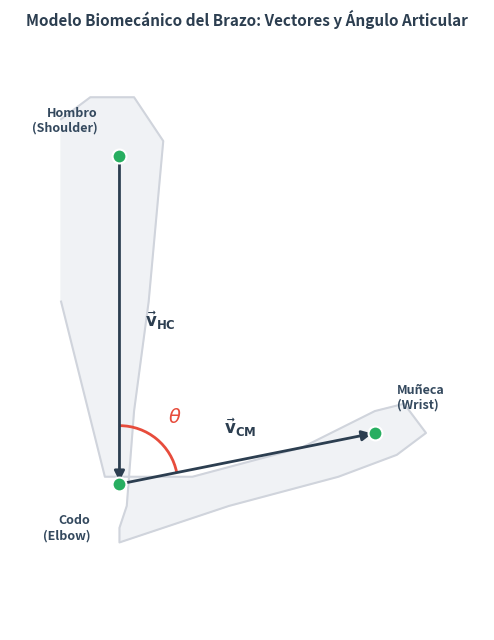

Here is the Python script that generated this plot:
import numpy as np
import matplotlib.pyplot as plt
import matplotlib.patches as patches

# Coordinates of the joints
H = np.array([2.0, 7.0])     # Shoulder (Hombro)
C = np.array([2.0, 2.5])     # Elbow (Codo)
M = np.array([5.5, 3.2])     # Wrist (Muñeca)

# Plot configuration
fig, ax = plt.subplots(figsize=(6.5, 6.5), dpi=300)
ax.set_facecolor('white')
fig.patch.set_facecolor('white')

# 1. Draw stylized background body outline (shoulder, torso, arm)
# We draw the arm contour using filled polygons/paths with a very soft grey
arm_color = '#f0f2f5'
outline_color = '#d0d4dc'

# Outer contour approximation of a flexed arm
arm_outline_x = [
    1.2, 1.6, 2.2, 2.6, 2.4, 2.2, 2.1, 2.0, 2.0, 2.3, 3.5, 5.0, 5.8, 6.2, 5.9, 5.5, 4.5, 3.0, 1.8, 1.2
]
arm_outline_y = [
    7.5, 7.8, 7.8, 7.2, 5.0, 3.5, 2.2, 1.9, 1.7, 1.8, 2.2, 2.6, 2.9, 3.2, 3.6, 3.5, 3.0, 2.6, 2.6, 5.0
]

# Plot stylized shadow/contour of the arm
ax.fill(arm_outline_x, arm_outline_y, color=arm_color, zorder=1)
ax.plot(arm_outline_x, arm_outline_y, color=outline_color, linewidth=1.5, zorder=2)

# 2. Draw Vector Arrows (Shoulder to Elbow, Elbow to Wrist)
# v_HC (Shoulder -> Elbow)
arrow_hc = patches.FancyArrowPatch(
    posA=H, posB=C,
    arrowstyle='-|>',
    mutation_scale=15,
    linewidth=2.0,
    color='#2c3e50',
    zorder=5
)
ax.add_patch(arrow_hc)

# v_CM (Elbow -> Wrist)
arrow_cm = patches.FancyArrowPatch(
    posA=C, posB=M,
    arrowstyle='-|>',
    mutation_scale=15,
    linewidth=2.0,
    color='#2c3e50',
    zorder=5
)
ax.add_patch(arrow_cm)

# 3. Draw Landmarks (MediaPipe-style joints)
joint_color = '#27ae60'  # Elegant green for MediaPipe landmarks
ax.scatter([H[0], C[0], M[0]], [H[1], C[1], M[1]], color=joint_color, s=100, zorder=6, edgecolors='white', linewidths=1.5)

# Label landmarks
ax.text(H[0]-0.3, H[1]+0.3, 'Hombro\n(Shoulder)', fontsize=9, fontweight='semibold', color='#34495e', ha='right', va='bottom')
ax.text(C[0]-0.4, C[1]-0.4, 'Codo\n(Elbow)', fontsize=9, fontweight='semibold', color='#34495e', ha='right', va='top')
ax.text(M[0]+0.3, M[1]+0.3, 'Muñeca\n(Wrist)', fontsize=9, fontweight='semibold', color='#34495e', ha='left', va='bottom')

# 4. Draw angle arc at the elbow
# Angle theta calculation
v_ch = H - C
v_cm = M - C
angle_ch = np.arctan2(v_ch[1], v_ch[0])
angle_cm = np.arctan2(v_cm[1], v_cm[0])

# Draw internal angle arc
arc_radius = 0.8
angle_start = np.degrees(angle_cm)
angle_end = np.degrees(angle_ch)
# Arc patch
arc = patches.Arc(
    xy=C,
    width=arc_radius * 2,
    height=arc_radius * 2,
    angle=0,
    theta1=angle_start,
    theta2=angle_end,
    color='#e74c3c',
    linewidth=2.0,
    zorder=4
)
ax.add_patch(arc)

# 5. Label vectors and angle
# Label v_HC
ax.text(H[0]+0.35, (H[1]+C[1])/2, r'$\mathbf{\vec{v}_{HC}}$', fontsize=12, color='#2c3e50', fontweight='bold', va='center')
# Label v_CM
ax.text((C[0]+M[0])/2 - 0.1, (C[1]+M[1])/2 + 0.35, r'$\mathbf{\vec{v}_{CM}}$', fontsize=12, color='#2c3e50', fontweight='bold', ha='center')
# Label theta (inside the angle)
# Calculate theta bisector vector for placing label
bisector_angle = (angle_ch + angle_cm) / 2
label_pos = C + (arc_radius + 0.4) * np.array([np.cos(bisector_angle), np.sin(bisector_angle)])
ax.text(label_pos[0], label_pos[1], r'$\theta$', fontsize=14, color='#e74c3c', fontweight='bold', ha='center', va='center')

# Final plot formatting
ax.set_xlim(0.5, 7.0)
ax.set_ylim(0.5, 8.5)
ax.set_aspect('equal')

# Hide axes completely for clean vector illustration style
ax.axis('off')

# Title
plt.title('Modelo Biomecánico del Brazo: Vectores y Ángulo Articular', fontsize=11, fontweight='bold', color='#2c3e50', pad=15)

plt.tight_layout()

# Save path
desktop_path = r"C:\Users\dsant\Desktop\ilustracion_biomecanica.png"
plt.savefig(desktop_path, dpi=300, bbox_inches='tight', facecolor='white')
print(f"Biomechanics illustration saved successfully to {desktop_path}")
